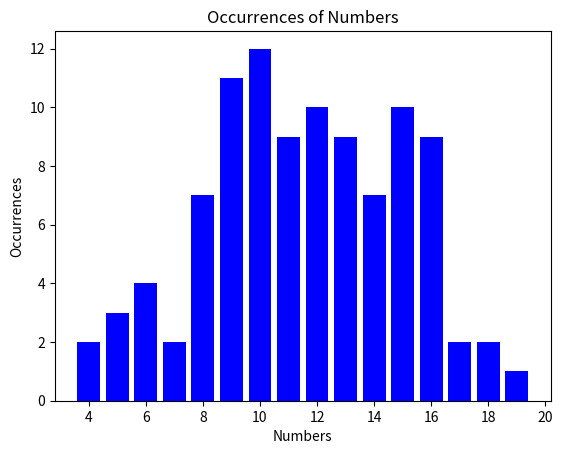

Recreate this plot in Python.
import numpy as np
import matplotlib.pyplot as plt

def main():
    # 设置参数
    aver_arrival = 4  # 平均到达率，即每分钟到达的坦克数
    total_time = 3  # 总时间间隔为3分钟
    total_tanks = []

    # 模拟在第1、2、3分钟内各到达几辆坦克
    for i in range(0, 100):
        tanks_first_minute = np.random.poisson(aver_arrival)
        tanks_second_minute = np.random.poisson(aver_arrival)
        tanks_third_minute = np.random.poisson(aver_arrival)
        t_tanks = tanks_first_minute + tanks_second_minute + tanks_third_minute
        print(f'Total tanks in 3 minutes: {t_tanks}')
        print(f'Tanks arrived in 1st minute: {tanks_first_minute}')
        print(f'Tanks arrived in 2nd minute: {tanks_second_minute}')
        print(f'Tanks arrived in 3rd minute: {tanks_third_minute}')

        total_tanks.append(t_tanks)

        # 下面是第二问
        arrival_rate = 1 / aver_arrival  # 到达率，即每辆坦克的到达间隔时间

        # 生成每辆坦克的到达时刻
        arrival_times = np.cumsum(np.random.exponential(scale=arrival_rate, size=t_tanks))

        print(f'Arrival times for each tank (in minutes): {arrival_times}')

    # 统计数字出现的次数
    counts = {}
    for num in total_tanks:
        if num in counts:
            counts[num] += 1
        else:
            counts[num] = 1

    # 提取数字和对应的出现次数
    numbers = list(counts.keys())
    occurrences = list(counts.values())

    # 绘制条形图
    plt.bar(numbers, occurrences, color='blue')

    # 添加标题和标签
    plt.title('Occurrences of Numbers')
    plt.xlabel('Numbers')
    plt.ylabel('Occurrences')
    plt.savefig('./lab2-2.png')




if __name__ == "__main__":
    main()